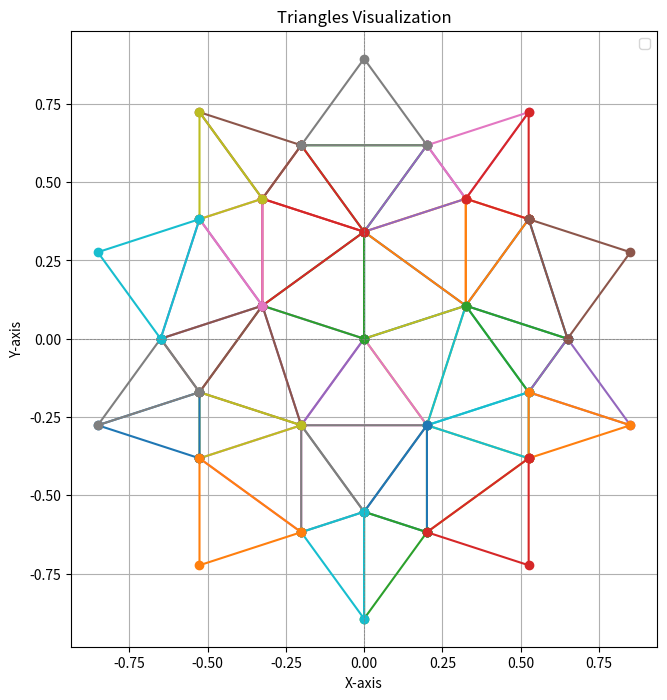

Source code (Python):
import matplotlib.pyplot as plt
import numpy as np
from math import pi, sin, cos
PHI = (1+(5**0.5))/2

H = 1
W = (H*PHI*cos(pi/10))/(PHI+0.5)

origin, base, corner_l, corner_r = (
    (0,0), (0,H), (W, H), (-W, H)
)


LW = cos(pi/5)
SW = sin(pi/5)
LT = cos(pi/10)
ST = sin(pi/10)

R1 = LT / (LT + SW)
R2 = LT / (2*LT + SW)
R3 = 2*ST / (2*LW + 2)
R4 = 2*LT / (2*LT + SW)
R5 = 2*LW / (2*LW + 2)

T1 = LW / (LW + 1)
T2 = 1 / (1 + 2*LW + ST)
T3 = (1 + LW) / (1 + 2*LW + ST)
T4 = SW / (2*SW + LT)
T5 = (2*LW + 1) / (2*LW + 2)
T6 = (2*LW + 1) / (2*LW + 1 + ST)

ang = 2*pi/5
rot = np.array([[cos(ang), -sin(ang)], [sin(ang), cos(ang)]])

starting_coords = {
    'pattern_1.svg' : ([
        (0,0), 
        (W*R1, H*R1), (-W*R1, H*R1), 
        (W*R3, H*R2), (-W*R3, H*R2),
        (0, H*R4), 
        (W*R5, H), (-W*R5, H), (W, H), (-W, H),
        np.matmul(np.array((-W*R3, H*R2)), rot)
    ], [(0,10,3), (10,3,1), 
        (0,4,3), (4,3,5),(2,4,5), (1,3,5), 
        (2,5,7), (1,5,6), (5,6,7),
        (7,9,2), (6,8,1)
        ]),
    'pattern_2.svg' : ([
        (0,0), (W*T1, H*T1), (-W*T1, H*T1), (0, H*T2),
        (W*T4, H*T3), (-W*T4, H*T3), 
        (W*T5, H*T5), (-W*T5, H*T5),
        (0,H*T6),
        np.matmul(np.array((0, H*T2)), rot)
    ], [(0,3,9),(3,9,1),         
        (4,5,3),
        (5,3,2), (4,3,1),
        (5,2,7), (4,1,6), (5,8,4)
] ),
    'pattern_5.svg' : ([
        (0,0), (W, H), (-W, H), 
        (0, (2*H)/(PHI+1))
    ], [(0,1,3), (0,2,3), (1,3,2)])
}#(0,1,3),(0,2,3),

coordinates, triangles = starting_coords['pattern_2.svg']


# Plotting
plt.figure(figsize=(8, 8))
for rot_num in range(5):
    for triangle in triangles:
        triangle_coords = np.array([coordinates[i] for i in triangle]+[coordinates[triangle[0]]])
        for _ in range(rot_num):
            triangle_coords = np.matmul(triangle_coords, rot)
        x, y = zip(*triangle_coords)
        plt.plot(x, y, marker='o')

plt.axhline(0, color='gray', linewidth=0.5, linestyle='--')
plt.axvline(0, color='gray', linewidth=0.5, linestyle='--')
plt.gca().set_aspect('equal', adjustable='box')
plt.legend()
plt.title("Triangles Visualization")
plt.xlabel("X-axis")
plt.ylabel("Y-axis")
plt.grid(True)
plt.show()
